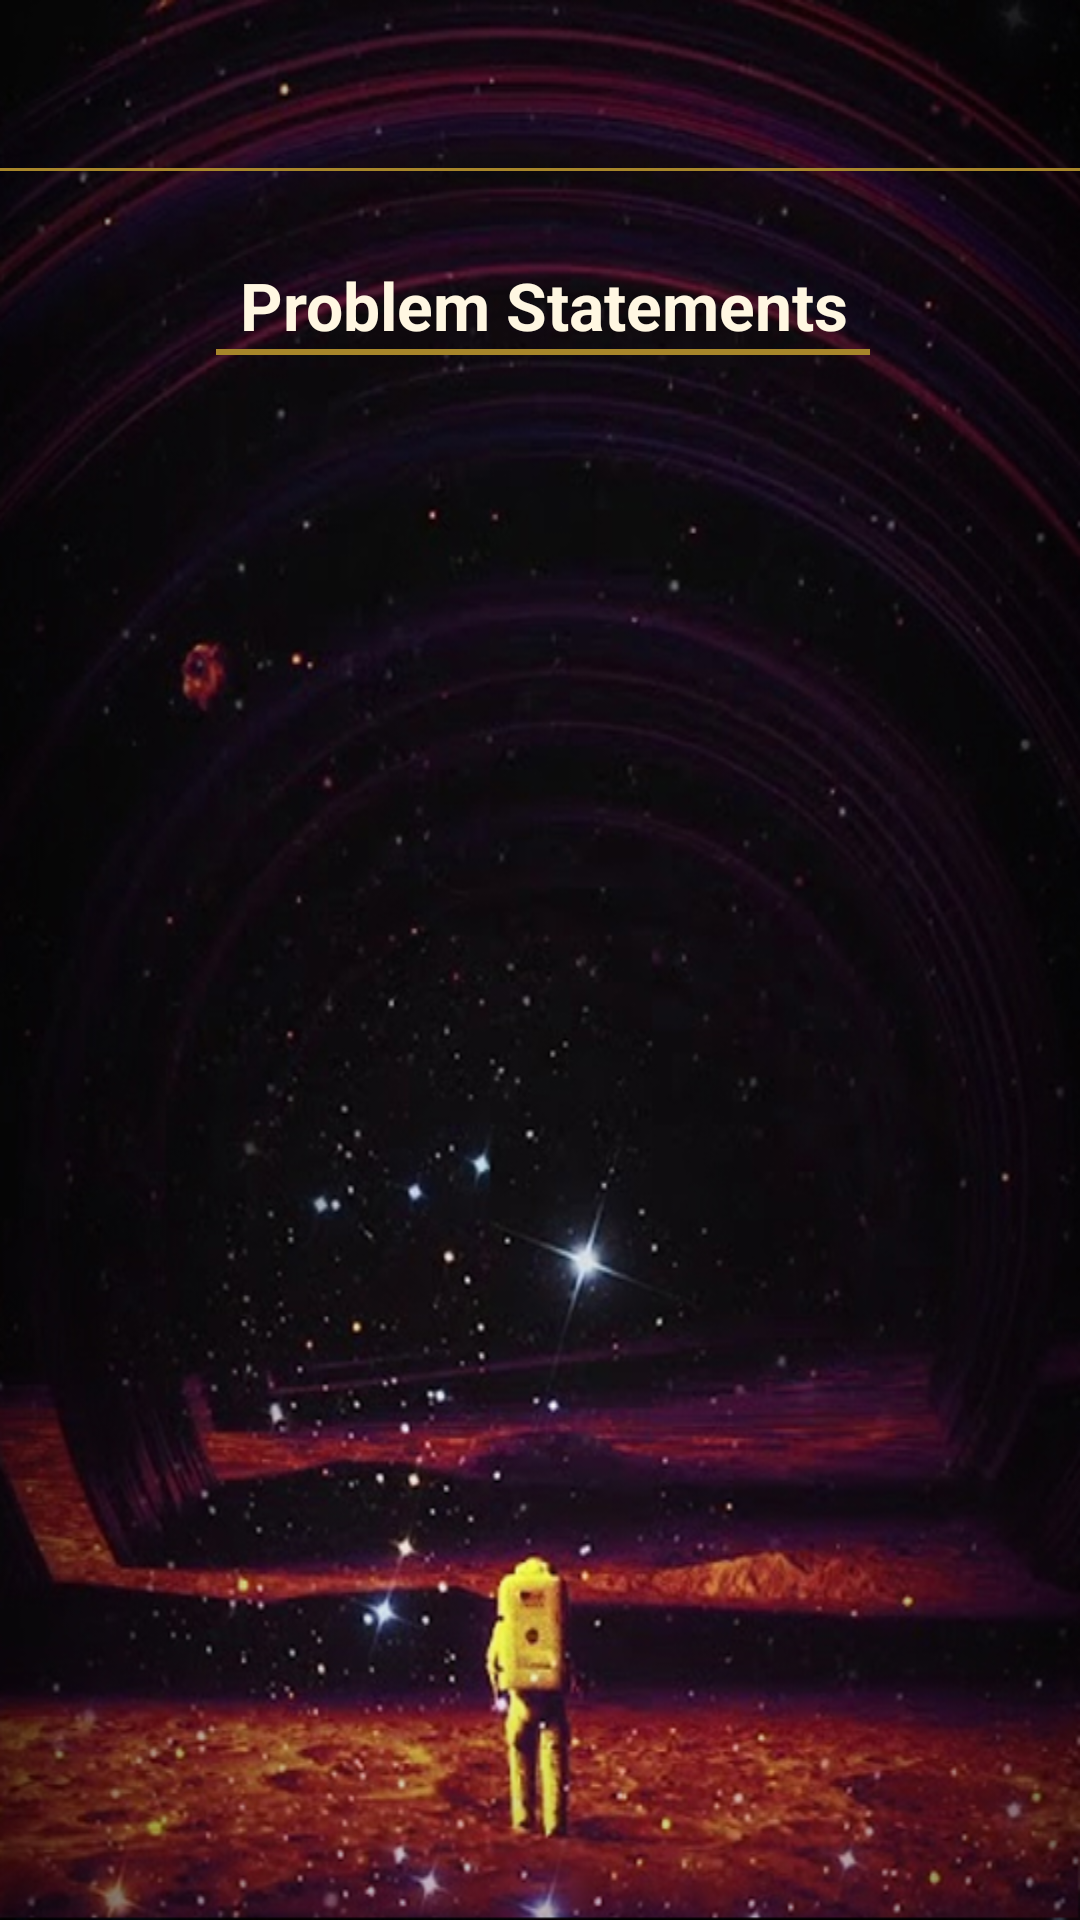

Produce the Android XML layout that renders to this screen, including the resource entries it uses.
<!-- AndroidManifest.xml: activity theme Theme.AppCompat.NoActionBar -->
<!-- res/layout/activity_vigyaan.xml -->
<?xml version="1.0" encoding="utf-8"?>
<RelativeLayout
    xmlns:android="http://schemas.android.com/apk/res/android"
    xmlns:app="http://schemas.android.com/apk/res-auto"
    xmlns:tools="http://schemas.android.com/tools"
    android:id="@+id/drawer_layout"
    android:layout_width="match_parent"
    android:layout_height="match_parent"
    android:background="@drawable/image">


        <android.support.v7.widget.Toolbar
            android:id="@+id/toolbar"
            android:layout_width="match_parent"
            android:layout_height="?attr/actionBarSize"
            android:backgroundTint="@color/lightback"
            app:titleTextColor="@color/title"
            android:theme="@style/ThemeOverlay.AppCompat.Light"/>
        <View
            android:layout_width="match_parent"
            android:layout_height="1dp"
            android:id="@+id/line"
            android:background="@color/title"
            android:layout_below="@+id/toolbar"/>
        <TextView
            android:id="@+id/textView"
            android:layout_marginTop="30dp"
            android:layout_width="wrap_content"
            android:layout_height="wrap_content"
            android:layout_below="@+id/line"
            android:layout_marginLeft="80dp"
            android:textColor="@color/lightback"
            android:textStyle="bold"
            android:text="Problem Statements"
            android:textAppearance="?android:attr/textAppearanceLarge" />
        <View
            android:layout_width="match_parent"
            android:layout_height="2dp"
            android:id="@+id/line1"
            android:layout_marginLeft="72dp"
            android:background="@color/title"
            android:layout_below="@+id/textView"
            android:layout_marginRight="70dp"/>

        <android.support.v4.view.ViewPager
            android:layout_below="@+id/line1"
            android:layout_marginTop="10dp"
            android:layout_width="match_parent"
            android:layout_height="400dp"
            android:id="@+id/viewPager">

        </android.support.v4.view.ViewPager>
     
        <LinearLayout
            android:layout_alignParentBottom="true"
            android:layout_width="match_parent"
            android:layout_height="wrap_content"
            android:orientation="horizontal"
            android:id="@+id/sliderdots"
            android:gravity="center_vertical|center_horizontal"
            android:layout_below="@+id/viewPager">

        </LinearLayout>

</RelativeLayout>
<!-- resources referenced by this layout -->
<resources>
  <color name="lightback">#fff7e2</color>
  <color name="title">#a7862a</color>
  <!-- drawable image: jpg bitmap (drawable, 599877 bytes) -->
</resources>
